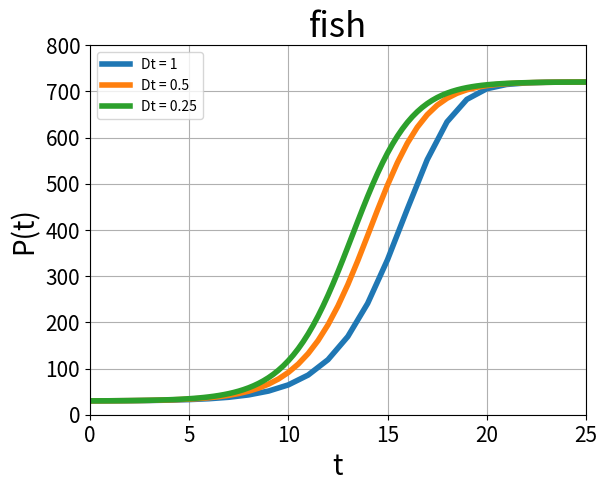

Source code (Python):
# Program      : Euler's method
# Author       : MOOC team Mathematical Modelling Basics
# Created      : April, 2017

import numpy as np
import matplotlib.pyplot as plt

def fish_predict(Dt):    
    t_init = 0
    t_end = 30
    P_init = 30 
    n_steps = int(round((t_end-t_init)/Dt)) 


    t_arr = np.zeros(n_steps + 1)           
    P_arr = np.zeros(n_steps + 1)           
    t_arr[0] = t_init                       
    P_arr[0] = P_init                       

    # Euler's method

    for i in range (1, n_steps + 1):
        P = P_arr[i-1]
        t = t_arr[i-1]
        dPdt = 0.7*P*(1-P/750)-20                        
        P_arr[i] = P + Dt*dPdt              
        t_arr[i] = t + Dt                   

    return P_arr,t_arr
# Plot the results

p1,t1 = fish_predict(1)
p2,t2 = fish_predict(0.5)
p3,t3 = fish_predict(0.25)


fig = plt.figure()                      
plt.plot(t1, p1, linewidth = 4)   
plt.plot(t2, p2, linewidth = 4)
plt.plot(t3, p3, linewidth = 4)
#plt.plot([13,13],[0,750],'r',linewidth=2)

plt.title('fish', fontsize = 25)  
plt.xlabel('t', fontsize = 20)
plt.ylabel('P(t)', fontsize = 20)
plt.legend(['Dt = 1','Dt = 0.5','Dt = 0.25'])

plt.xticks(fontsize = 15)
plt.yticks(fontsize = 15)
plt.grid(True)                          
plt.axis([0, 25, 0, 800])                

plt.show()                              

# save the figure as .jpg
#fig.savefig('Rainbowfish.png', dpi=fig.dpi, bbox_inches = "tight")